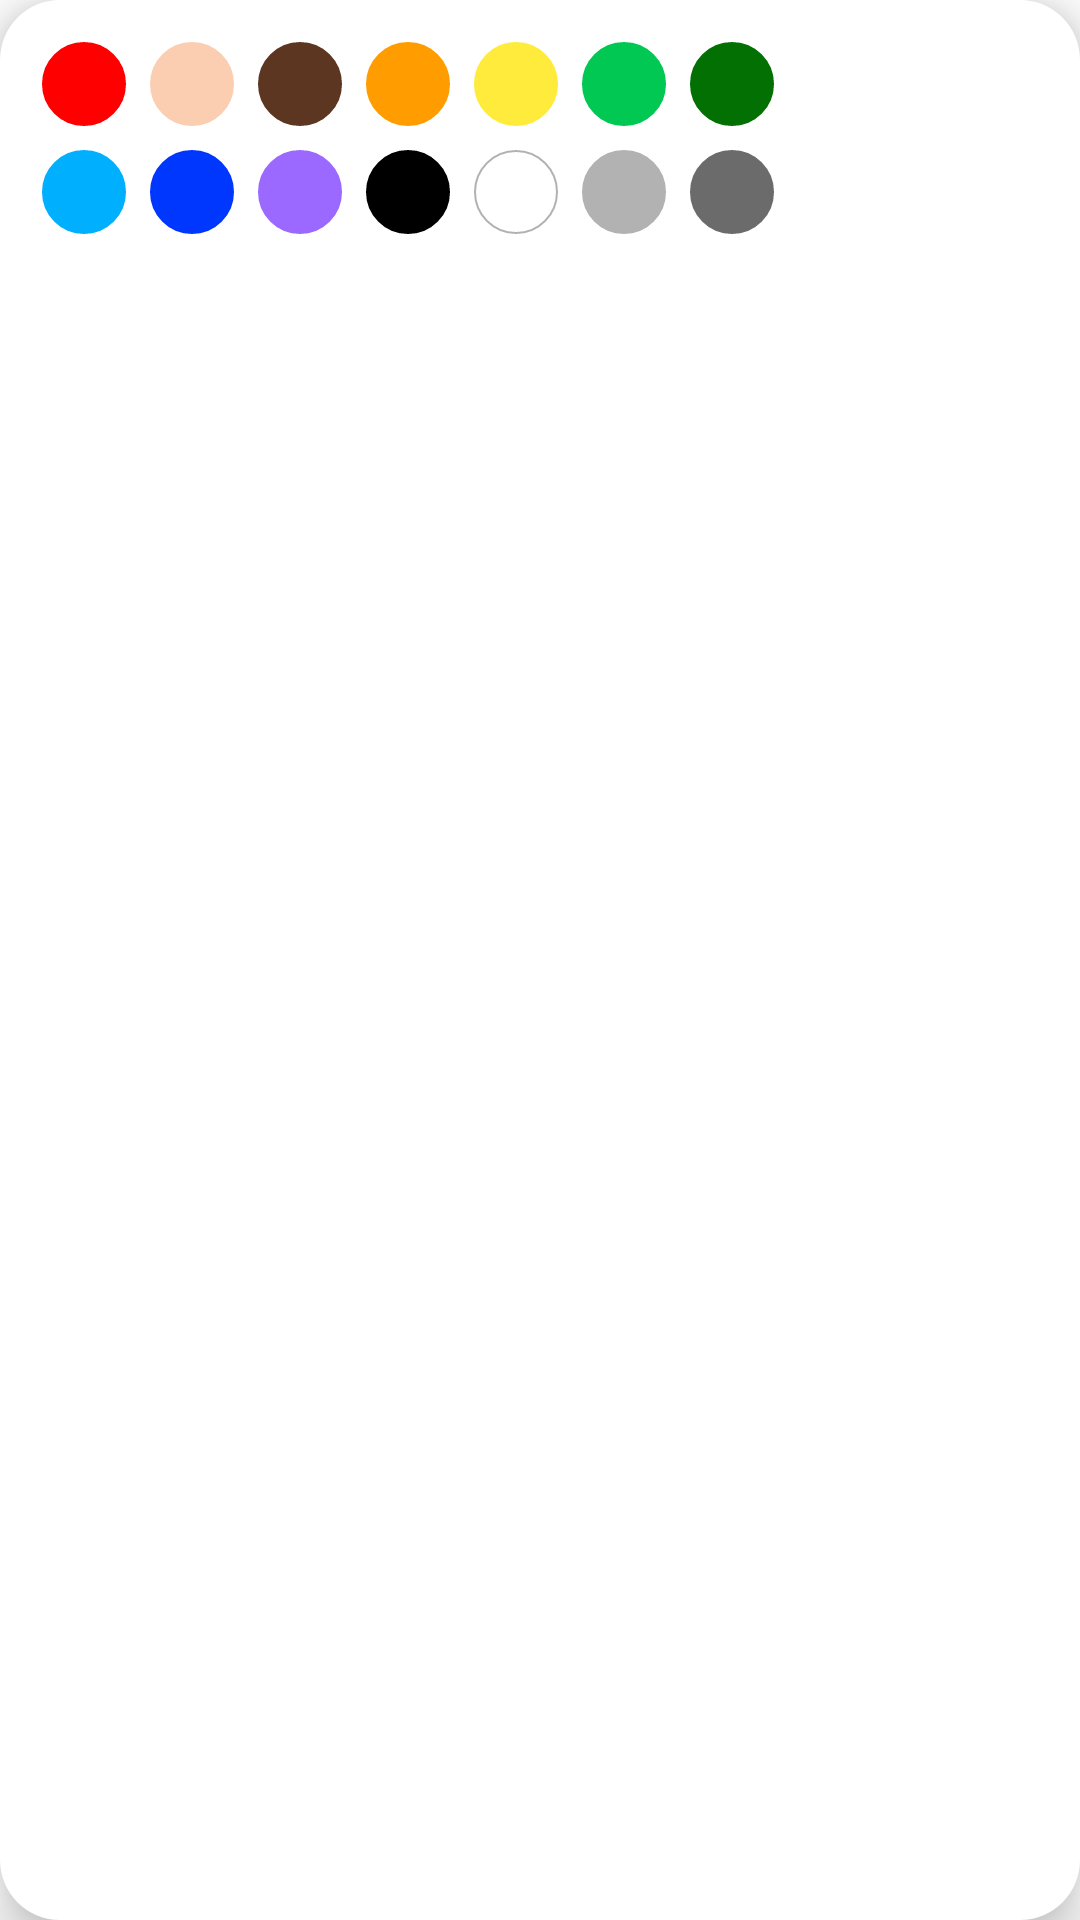

This screen was rendered from an Android layout file. Write that file and the resources it references.
<!-- AndroidManifest.xml: application theme Theme.RollingPicturesAndroid -->
<!-- res/layout/view_color_palette.xml -->
<?xml version="1.0" encoding="utf-8"?>
<LinearLayout xmlns:android="http://schemas.android.com/apk/res/android"
    xmlns:app="http://schemas.android.com/apk/res-auto"
    android:layout_width="wrap_content"
    android:layout_height="wrap_content"
    android:padding="@dimen/padding_size_10"
    android:background="@drawable/bg_tool_detail"
    android:elevation="10dp"
    android:orientation="vertical">

    <LinearLayout
        android:layout_width="wrap_content"
        android:layout_height="wrap_content">

        <ImageView
            android:id="@+id/redImageView"
            android:layout_width="@dimen/palette_color_size"
            android:layout_height="@dimen/palette_color_size"
            android:padding="@dimen/margin_size_4"
            android:src="@drawable/ic_circle"
            app:tint="@color/palette_red" />

        <ImageView
            android:id="@+id/apricotImageView"
            android:layout_width="@dimen/palette_color_size"
            android:layout_height="@dimen/palette_color_size"
            android:padding="@dimen/margin_size_4"
            android:src="@drawable/ic_circle"
            app:tint="@color/palette_apricot"/>

        <ImageView
            android:id="@+id/brownImageView"
            android:layout_width="@dimen/palette_color_size"
            android:layout_height="@dimen/palette_color_size"
            android:padding="@dimen/margin_size_4"
            android:src="@drawable/ic_circle"
            app:tint="@color/palette_brown"/>

        <ImageView
            android:id="@+id/orangeImageView"
            android:layout_width="@dimen/palette_color_size"
            android:layout_height="@dimen/palette_color_size"
            android:padding="@dimen/margin_size_4"
            android:src="@drawable/ic_circle"
            app:tint="@color/palette_orange"/>

        <ImageView
            android:id="@+id/yellowImageView"
            android:layout_width="@dimen/palette_color_size"
            android:layout_height="@dimen/palette_color_size"
            android:padding="@dimen/margin_size_4"
            android:src="@drawable/ic_circle"
            app:tint="@color/palette_yellow"/>

        <ImageView
            android:id="@+id/lightGreenImageView"
            android:layout_width="@dimen/palette_color_size"
            android:layout_height="@dimen/palette_color_size"
            android:padding="@dimen/margin_size_4"
            android:src="@drawable/ic_circle"
            app:tint="@color/palette_light_green"/>

        <ImageView
            android:id="@+id/greenImageView"
            android:layout_width="@dimen/palette_color_size"
            android:layout_height="@dimen/palette_color_size"
            android:padding="@dimen/margin_size_4"
            android:src="@drawable/ic_circle"
            app:tint="@color/palette_green"/>

    </LinearLayout>

    <LinearLayout
        android:layout_width="wrap_content"
        android:layout_height="wrap_content" >

        <ImageView
            android:id="@+id/skyImageView"
            android:layout_width="@dimen/palette_color_size"
            android:layout_height="@dimen/palette_color_size"
            android:padding="@dimen/margin_size_4"
            android:src="@drawable/ic_circle"
            app:tint="@color/palette_sky"/>

        <ImageView
            android:id="@+id/blueImageView"
            android:layout_width="@dimen/palette_color_size"
            android:layout_height="@dimen/palette_color_size"
            android:padding="@dimen/margin_size_4"
            android:src="@drawable/ic_circle"
            app:tint="@color/palette_blue"/>

        <ImageView
            android:id="@+id/purpleImageView"
            android:layout_width="@dimen/palette_color_size"
            android:layout_height="@dimen/palette_color_size"
            android:padding="@dimen/margin_size_4"
            android:src="@drawable/ic_circle"
            app:tint="@color/palette_purple"/>

        <ImageView
            android:id="@+id/blackImageView"
            android:layout_width="@dimen/palette_color_size"
            android:layout_height="@dimen/palette_color_size"
            android:padding="@dimen/margin_size_4"
            android:src="@drawable/ic_circle"
            app:tint="@color/palette_black"/>

        <ImageView
            android:id="@+id/whiteImageView"
            android:layout_width="@dimen/palette_color_size"
            android:layout_height="@dimen/palette_color_size"
            android:padding="@dimen/margin_size_4"
            android:src="@drawable/ic_circle"/>

        <ImageView
            android:id="@+id/lightGrayImageView"
            android:layout_width="@dimen/palette_color_size"
            android:layout_height="@dimen/palette_color_size"
            android:padding="@dimen/margin_size_4"
            android:src="@drawable/ic_circle"
            app:tint="@color/palette_light_gray"/>

        <ImageView
            android:id="@+id/grayImageView"
            android:layout_width="@dimen/palette_color_size"
            android:layout_height="@dimen/palette_color_size"
            android:padding="@dimen/margin_size_4"
            android:src="@drawable/ic_circle"
            app:tint="@color/palette_gray"/>

    </LinearLayout>
    



</LinearLayout>
<!-- resources referenced by this layout -->
<resources>
  <color name="palette_apricot">#FBCEB1</color>
  <color name="palette_black">@color/black</color>
  <color name="palette_blue">#0037FF</color>
  <color name="palette_brown">#5C3620</color>
  <color name="palette_gray">#6B6B6B</color>
  <color name="palette_green">#037003</color>
  <color name="palette_light_gray">@color/gray_light</color>
  <color name="palette_light_green">#00C853</color>
  <color name="palette_orange">#FF9D00</color>
  <color name="palette_purple">#9B69FF</color>
  <color name="palette_red">#FF0000</color>
  <color name="palette_sky">#00B0FF</color>
  <color name="palette_yellow">#FFEB3B</color>
  <dimen name="margin_size_4">4dp</dimen>
  <dimen name="padding_size_10">10dp</dimen>
  <dimen name="palette_color_size">36dp</dimen>
  <!-- drawable bg_tool_detail (drawable) -->
  <?xml version="1.0" encoding="utf-8"?>
  <shape xmlns:android="http://schemas.android.com/apk/res/android"
      android:shape="rectangle">
      <solid android:color="@color/white" />
      <corners
          android:radius="@dimen/radius" />
  </shape>
  <!-- drawable ic_circle (drawable) -->
  <?xml version="1.0" encoding="utf-8"?>
  <shape xmlns:android="http://schemas.android.com/apk/res/android"
      android:shape="oval">
      <solid android:color="@color/white" />
      <corners android:radius="50dp" />
      <stroke
          android:color="@color/gray_light"
          android:width="0.5dp" />
  </shape>
  <style name="Theme.RollingPicturesAndroid" parent="Theme.MaterialComponents.DayNight.NoActionBar">
          
          <item name="colorPrimary">@color/cyan_ice</item>
          <item name="colorPrimaryVariant">@color/cyan_deep_dark</item>
          <item name="colorOnPrimary">@color/white</item>
          
          <item name="colorSecondary">@color/green</item>
          <item name="colorSecondaryVariant">@color/green_deep_dark</item>
          <item name="colorOnSecondary">@color/cyan_ice_light</item>
          
          <item name="android:statusBarColor" tools:targetApi="l">?attr/colorPrimaryVariant</item>
          
      </style>
  <color name="black">#FF000000</color>
  <color name="gray_light">#B2B2B2</color>
  <color name="white">#FFFFFFFF</color>
  <dimen name="radius">20dp</dimen>
  <color name="cyan_ice">#B2EBF2</color>
  <color name="cyan_deep_dark">#428188</color>
  <color name="green">#A5D6A7</color>
  <color name="green_deep_dark">#355537</color>
  <color name="cyan_ice_light">#E5FFFF</color>
</resources>
